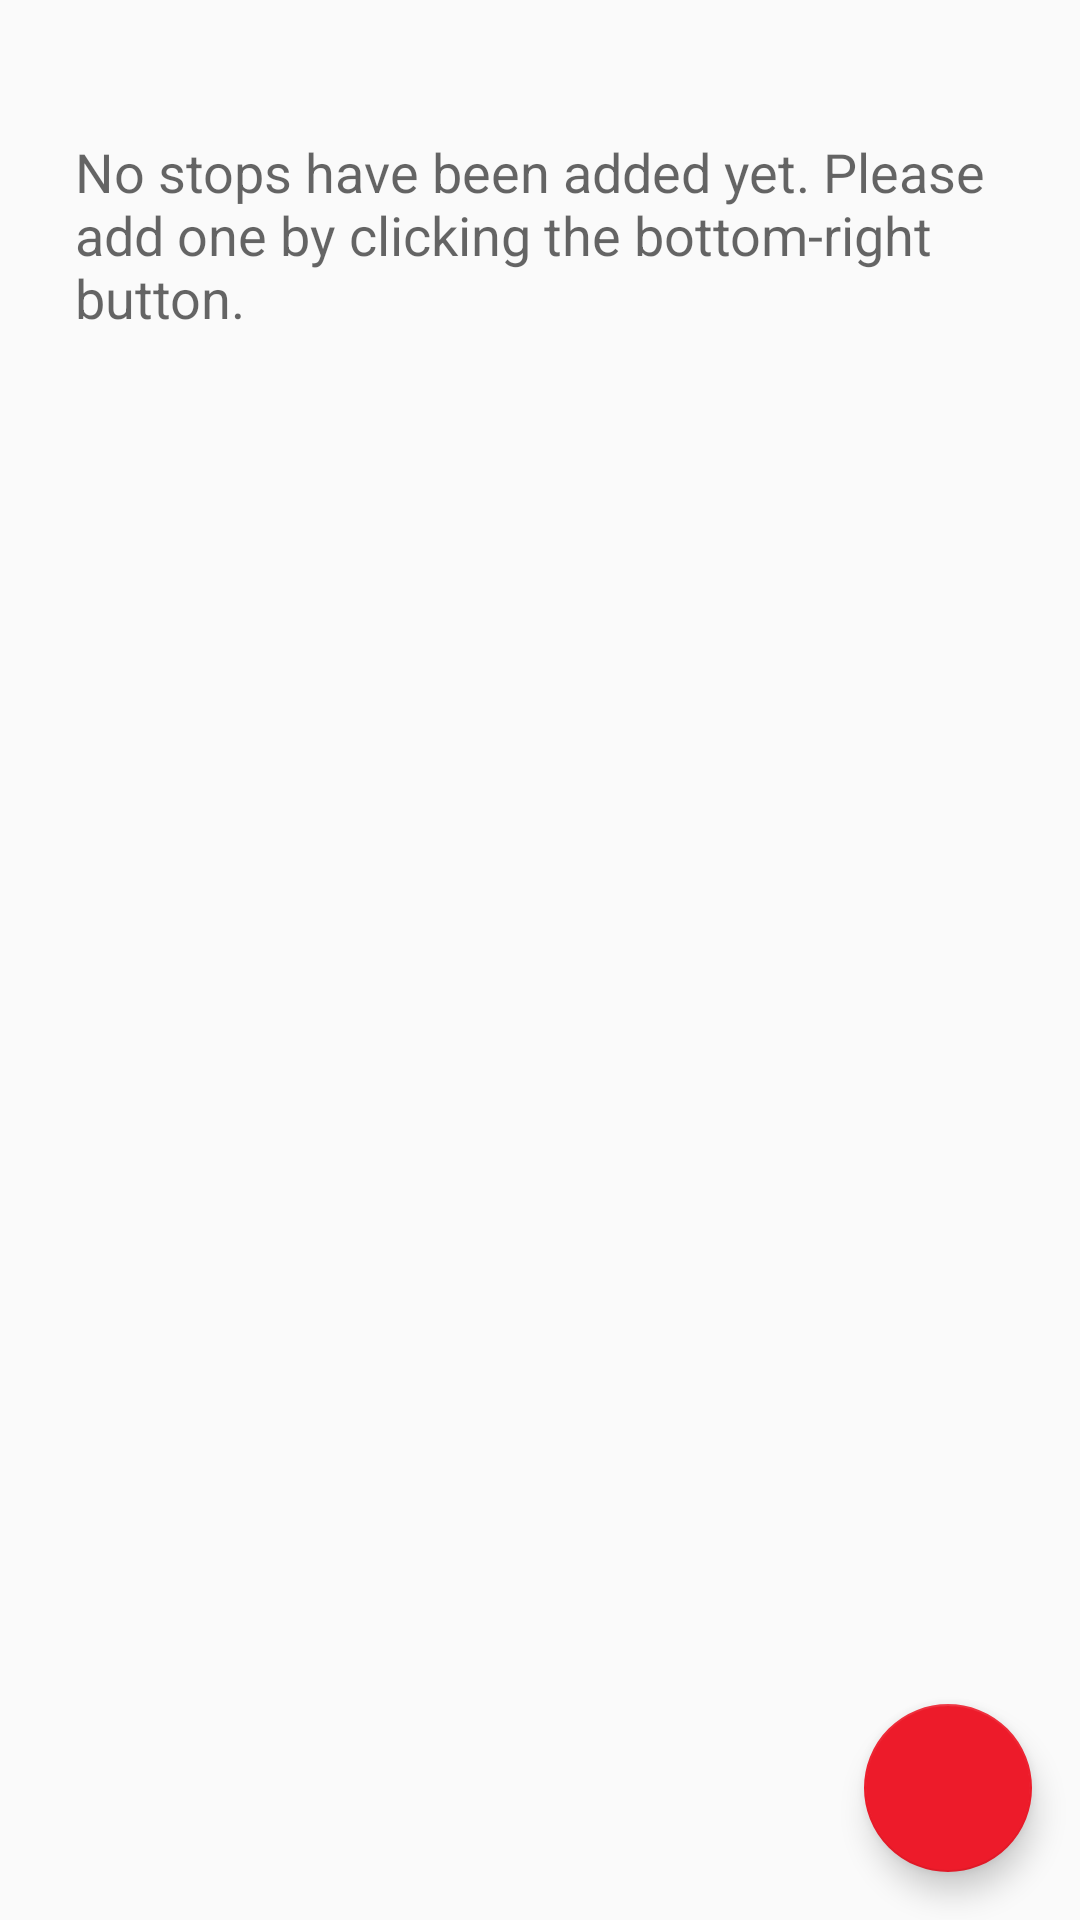

Android layout source for this screen:
<!-- AndroidManifest.xml: application theme AppTheme -->
<!-- res/layout/fragment_waypoints.xml -->
<android.support.design.widget.CoordinatorLayout
        xmlns:android="http://schemas.android.com/apk/res/android"
        xmlns:app="http://schemas.android.com/apk/res-auto"
        android:layout_width="match_parent"
        android:layout_height="match_parent">

        <android.support.v7.widget.RecyclerView
                android:id="@+id/rvWaypoints"
                android:layout_width="match_parent"
                android:layout_height="match_parent"/>

        <TextView
                android:layout_width="match_parent"
                android:layout_height="wrap_content"
                android:textAppearance="?android:attr/textAppearanceMedium"
                android:text="@string/empty_waypoints_message"
                android:id="@+id/emptyWaypointsMessageTextView"
                android:layout_marginLeft="25dp"
                android:layout_marginStart="25dp"
                android:layout_marginRight="25dp"
                android:layout_marginEnd="25dp"
                android:layout_marginTop="45dp"
                app:layout_anchor="@id/rvWaypoints"
                app:layout_anchorGravity="top|left|start|right|end"/>

        <android.support.design.widget.FloatingActionButton
                android:layout_width="wrap_content"
                android:layout_height="wrap_content"
                android:layout_gravity="bottom|end"
                android:layout_margin="16dp"
                android:src="@drawable/ic_add"
                android:id="@+id/add_waypoint_btn"
                app:layout_anchor="@id/rvWaypoints"
                app:layout_anchorGravity="bottom|right|end"/>

</android.support.design.widget.CoordinatorLayout>
<!-- resources referenced by this layout -->
<resources>
  <string name="empty_waypoints_message">No stops have been added yet. Please add one by clicking the bottom-right button.</string>
  <style name="AppTheme" parent="AppBaseTheme">
          
      </style>
  <style name="AppBaseTheme" parent="Theme.AppCompat.Light.NoActionBar">
          
          <item name="colorPrimary">#673AB7</item>
          <item name="colorPrimaryDark">#512DA8</item>
          <item name="colorAccent">#ed1b2a</item>
  
      </style>
</resources>
